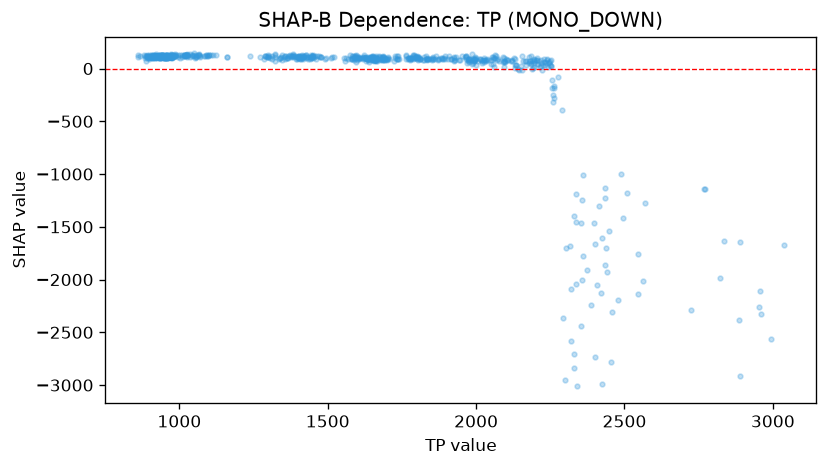

The table this chart was drawn from, first rows:
feature_value, shap_value
897, 111.4
885.3, 115.3
892.3, 103.1
880.5, 125.7
859.5, 129.7
861, 112.6
867.9, 115.7
896.6, 119.3
909.2, 120.8
916.9, 102.4
920.2, 121.3
906, 126.8
897.7, 132.3
893.1, 108.2
886.5, 116.9
907.3, 97.07
990.3, 124.2
996.2, 131.8
946.2, 132.8
945, 120.7
1004, 132.3
957.5, 120
962.3, 119.8
953.6, 111.7
951.7, 114.8
951.8, 104.6
922.9, 119.8
922.9, 113.2
922.9, 119.2
922.9, 133.5
909.3, 120.5
901.1, 106.5
899, 107.3
935.7, 130.6
922, 117.3
946.6, 113.1
1015, 123.5
1055, 131.2
1070, 118.9
1088, 127
1035, 111.9
1084, 117.4
1100, 125.2
1055, 111.9
1044, 130.3
1049, 143.2
1070, 113.6
1057, 108.5
1057, 122.4
1042, 117
1061, 126.3
1051, 101.4
974.8, 119.9
986.3, 120.3
1017, 132
1017, 129
1019, 128.6
1026, 124
1027, 138.5
1027, 129.4
... 711 more rows
